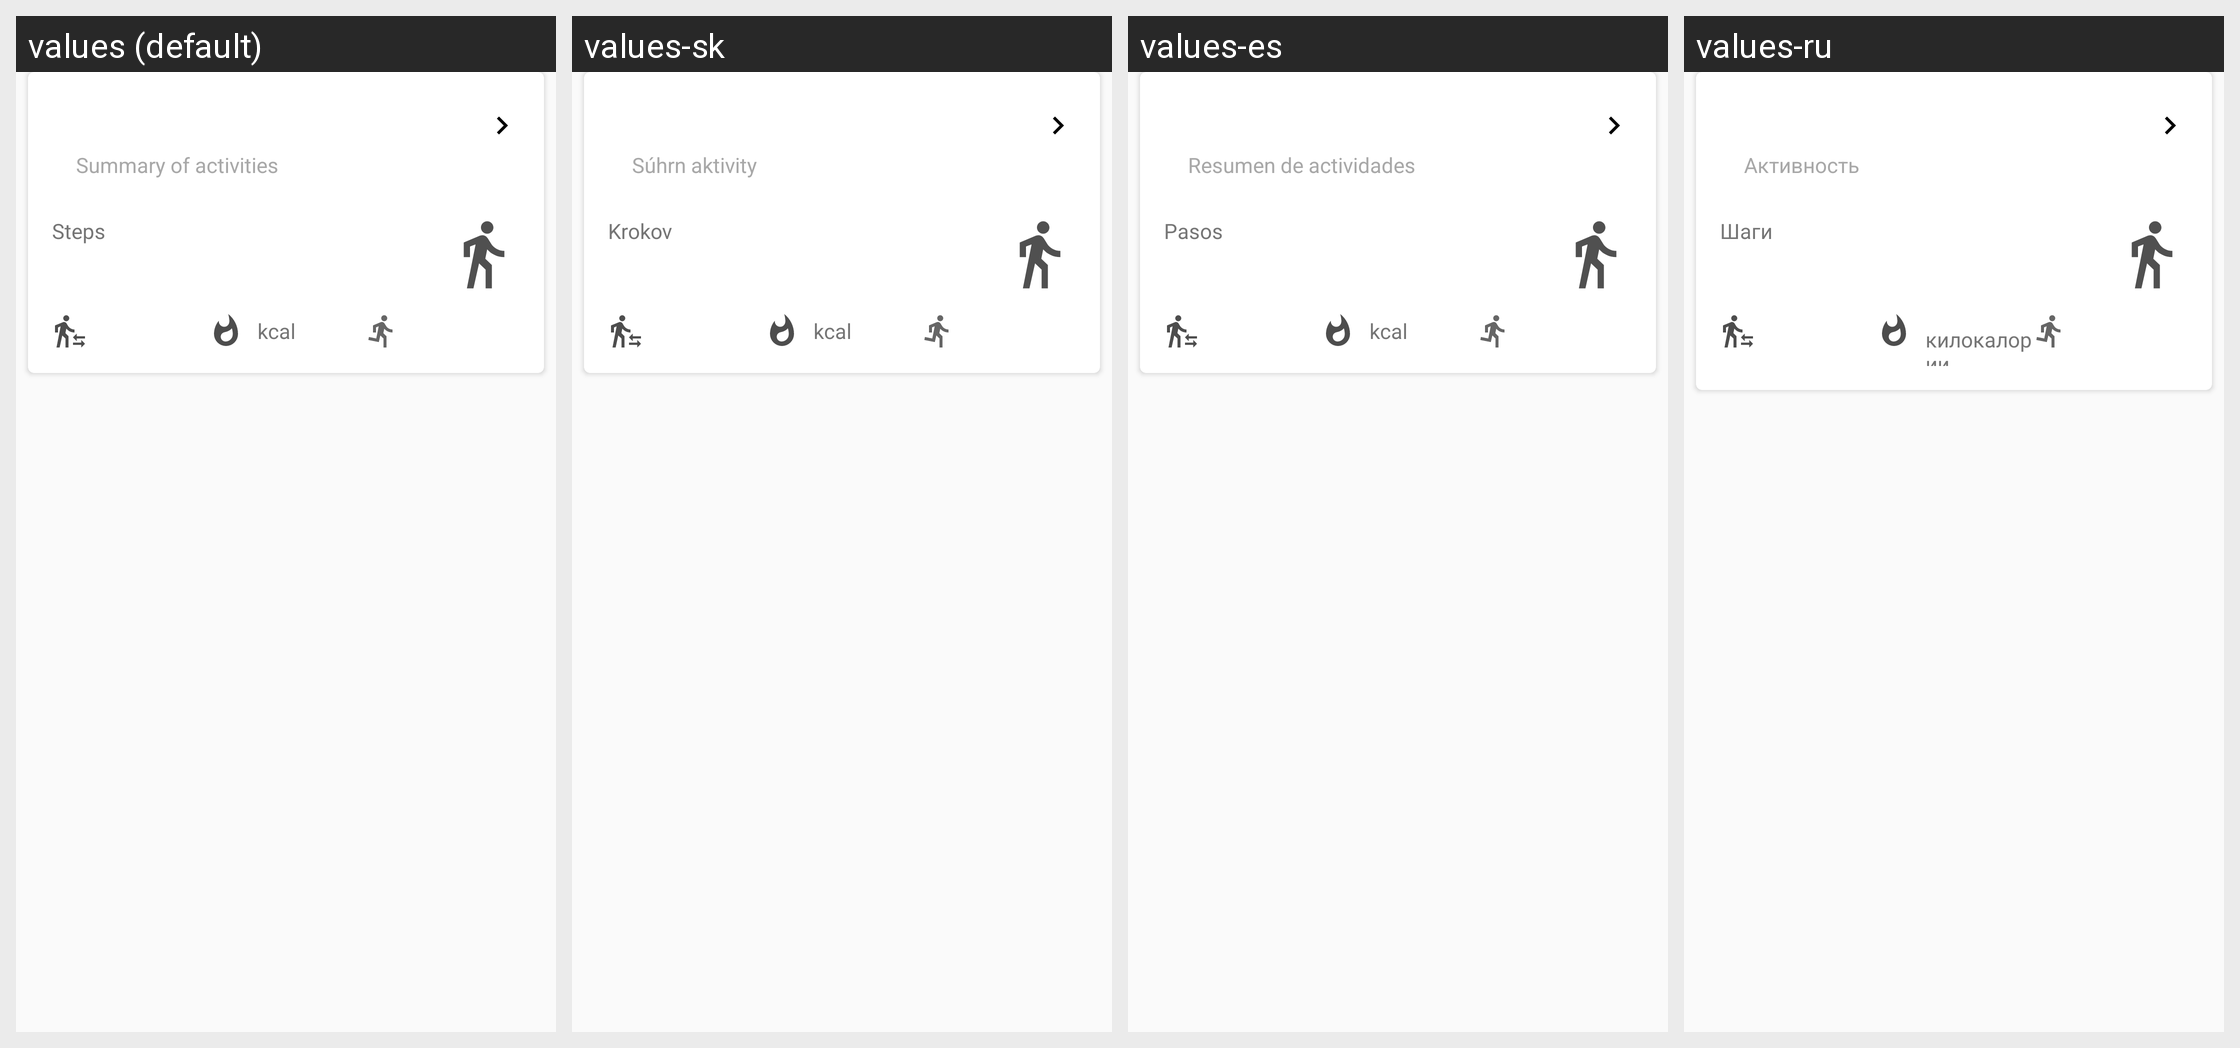

Here is an Android app screen in its default locale and in the app's own translations. Write out the translated-string differences for the strings that appear on this screen.
Android screen res/layout/card_activity_summary.xml rendered under 4 locales, left to right: values (default), values-sk, values-es, values-ru. Device: Nexus 5 (rendered at 1080×1920; each locale shown at half size, 540×960, under a caption strip naming it); theme AppTheme.
Other locales in the repository, not shown: values-bg, values-cs, values-de, values-et, values-fa, values-fr, values-ira, values-it, values-ja, values-pl, values-sv.
Strings drawn on this screen, with the default value and each locale's value (text and hints the layout hard-codes, and strings that could not be matched under every locale, appear in the picture but are not listed):

activity_summary_subtitle
  values: Summary of activities
  values-sk: Súhrn aktivity
  values-es: Resumen de actividades
  values-ru: Активность

steps
  values: Steps
  values-sk: Krokov
  values-es: Pasos
  values-ru: Шаги

summary_card_kilocalories
  values: kcal
  values-sk: kcal
  values-es: kcal
  values-ru: килокалории
